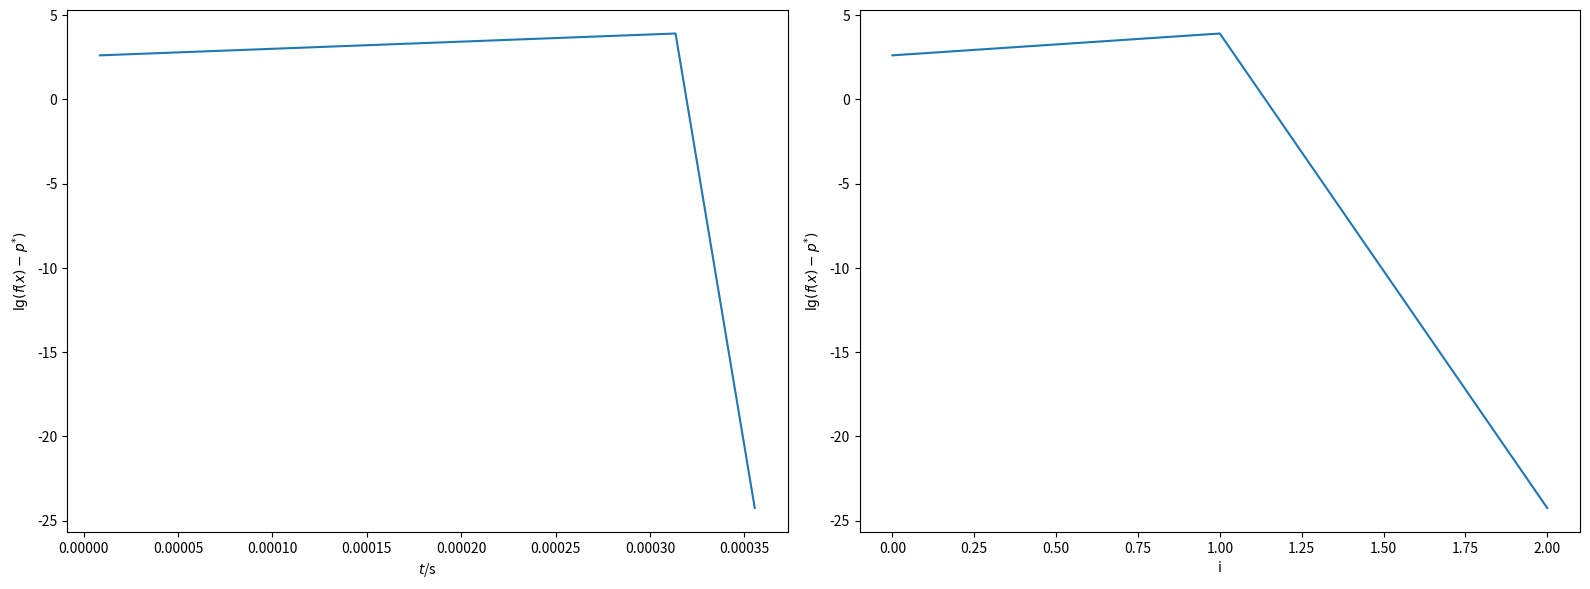

Reproduce this figure in Python. (Note: this script raises an exception after producing the figure.)
'''
HW 12-2: Damped Newton and Gauss-Newton Algorithm for Rosenbrock’s function
'''
import numpy as np
from numpy.linalg import inv
import matplotlib.pyplot as plt
from time import time


class Newton:
    def __init__(self, x0=np.array([-2, 2]), alpha=0.5, beta=0.5, eta=1e-5):
        self.x0 = x0
        self.alpha = alpha
        self.beta = beta
        self.x = x0
        self.eta2 = eta ** 2
        self.fs = []
        self.sls = []
        self.L = 0
        self.ts = []

    def f(self, x: np.array):
        # the i-th row of A is a_i^T
        return 100 * (x[1] - x[0] ** 2) ** 2 + (1 - x[0]) ** 2

    def df(self, x: np.array):
        df0 = 400 * (x[0] ** 2 - x[1]) * x[0] + 2 * (x[0] - 1)
        df1 = 200 * (x[1] - x[0] ** 2)
        return np.array([df0, df1])

    def ddf(self, x: np.array):
        ddf00 = 800 * x[0] ** 2 + 400 * (x[0] ** 2 - x[1]) + 2
        ddf01 = -400 * x[0]
        ddf11 = 200
        return np.array([
            [ddf00, ddf01],
            [ddf01, ddf11]
        ])

    def rf(self, x: np.array):
        r0 = 10 * np.sqrt(2) * (x[1] - x[0] ** 2)
        r1 = np.sqrt(2) * (1 - x[0])
        return np.array([r0, r1])

    def Jf(self, x: np.array):
        J00 = -20 * np.sqrt(2) * x[0]
        J01 = 10 * np.sqrt(2)
        J10 = -np.sqrt(2)
        J11 = 0
        return np.array([
            [J00, J01],
            [J10, J11]
        ])

    def _step_damped(self):
        df = self.df(self.x)
        dx = -inv(self.ddf(self.x)) @ df
        df2 = np.dot(df, df)
        if df2 < self.eta2:
            return True
        fx = self.f(self.x)
        t = 1
        while self.f(self.x + t * dx) > fx + self.alpha * t * np.dot(df, dx):
            t *= self.beta
        self.x = self.x + t * dx
        self.fs.append(fx)
        self.ts.append(time() - self.t0)
        return False

    def _step_gauss(self):
        fx = self.f(self.x)
        self.fs.append(fx)
        self.ts.append(time() - self.t0)
        df = self.df(self.x)
        df2 = np.dot(df, df)
        J = self.Jf(self.x)
        JT = J.transpose()
        dx = -inv(JT @ J) @ (JT @ self.rf(self.x))
        self.x = self.x + dx
        if df2 < self.eta2:
            return True
        return False
    
    def opt(self, method="damped"):
        self._step = getattr(self, f"_step_{method}")
        self.t0 = time()
        while True:
            if self._step():
                break
        self.L = len(self.fs)

    def plot_fi(self):
        plt.figure()
        plt.plot(range(self.L), self.fs)
        plt.show()

    def plot_sli(self):
        plt.figure()
        plt.plot(range(self.L), self.sls)
        plt.show()

def search_param():
    plt.figure()
    plt.xlabel(r"$\beta$")
    plt.ylabel("$t$/s")
    betas = np.linspace(0.1, 0.9, 81)
    sumt = np.zeros(81)
    for i in range(100):
        ts = []
        for beta in betas:
            nt = Newton(alpha=0.5, beta=beta, eta=1e-6)
            nt.opt(method="damped")
            ts.append(nt.ts[-1])
        sumt += np.array(ts)
    plt.plot(betas, sumt)
    best_beta = betas[list(sumt).index(min(sumt))]
    print(best_beta)
    plt.savefig("HW12/t_beta.png")
    plt.show()
    plt.figure()
    plt.xlabel(r"$\alpha$")
    plt.ylabel("$t$/s")
    alphas = np.linspace(0.1, 0.9, 81)
    sumt = np.zeros(81)
    for i in range(100):
        ts = []
        for alpha in alphas:
            nt = Newton(alpha=alpha, beta=best_beta, eta=1e-6)
            nt.opt(method="damped")
            ts.append(nt.ts[-1])
        sumt += np.array(ts)
    plt.plot(alphas, sumt)
    best_alpha = alphas[list(sumt).index(min(sumt))]
    print(best_alpha)
    plt.savefig("HW12/t_alpha.png")
    plt.show()
    print(f"best: alpha: {best_alpha}, beta: {best_beta}")
    return best_alpha, best_beta

def plot_converge(alpha=0.5, beta=0.5, method="damped"):
    np.random.seed(114514)
    nt = Newton(alpha=alpha, beta=beta)
    nt.opt(method=method)
    plt.figure(figsize=(16, 6))
    plt.subplot(1, 2, 1)
    ax = plt.gca()
    ax.set_xlabel("$t$/s")
    ax.set_ylabel("$\mathrm{lg}(f(x)-p^{*})$")
    plt.plot(nt.ts, np.log10(np.array(nt.fs)))
    plt.subplot(1, 2, 2)
    ax = plt.gca()
    ax.set_xlabel("i")
    ax.set_ylabel("$\mathrm{lg}(f(x)-p^{*})$")
    plt.plot(range(nt.L), np.log10(np.array(nt.fs)))
    plt.tight_layout()
    plt.savefig(f"HW12/converge_{method}.png")
    plt.show()

if __name__ == "__main__":
    plot_converge(method="gauss")
    plot_converge(*search_param(), method="damped")